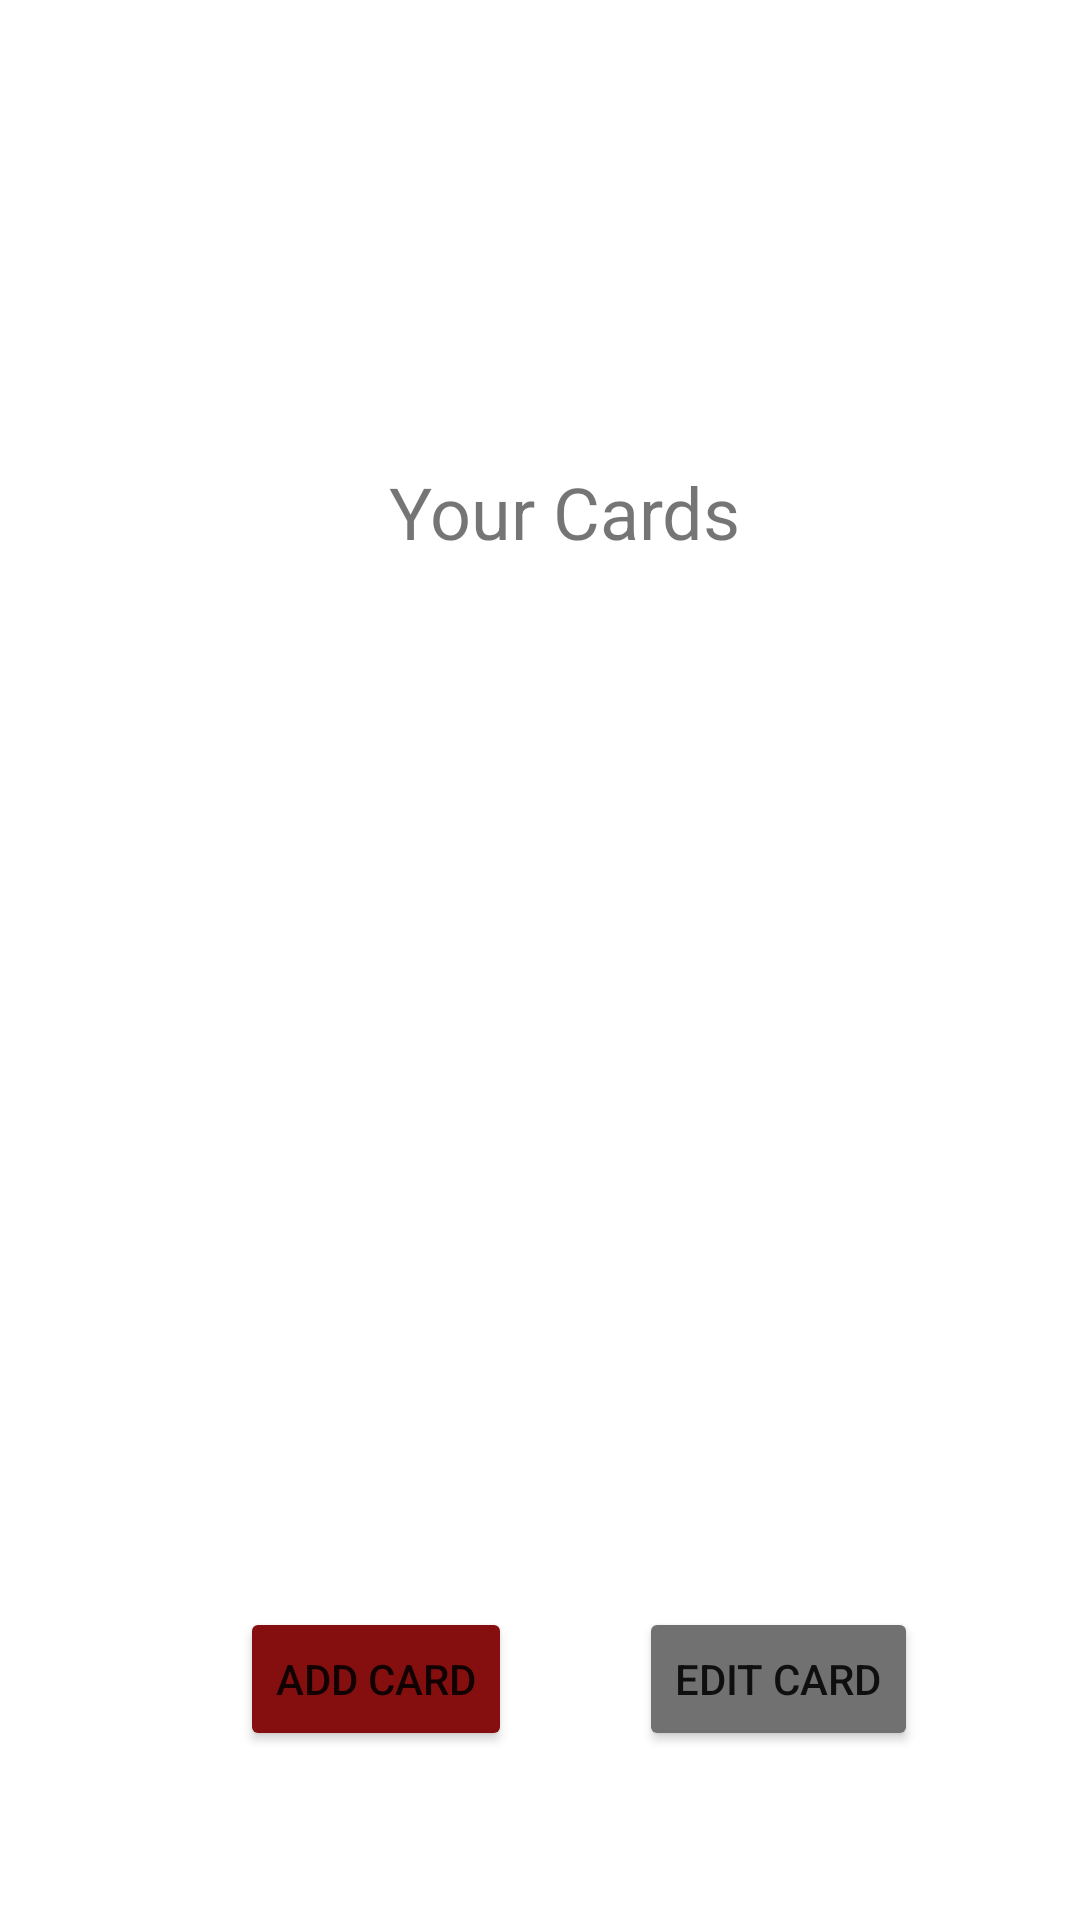

Produce the Android XML layout that renders to this screen, including the resource entries it uses.
<!-- AndroidManifest.xml: application theme Theme.ManageYourMoney -->
<!-- res/layout/fragment_see_cards.xml -->
<?xml version="1.0" encoding="utf-8"?>

<androidx.constraintlayout.widget.ConstraintLayout xmlns:android="http://schemas.android.com/apk/res/android"
    xmlns:app="http://schemas.android.com/apk/res-auto"
    xmlns:tools="http://schemas.android.com/tools"
    android:id="@+id/frameLayout3"
    android:layout_width="match_parent"
    android:layout_height="match_parent"
    tools:context=".MainFragment">

    <TextView
        android:id="@+id/total_balanceTXT_"
        android:layout_width="335dp"
        android:layout_height="45dp"
        android:gravity="center"
        android:textSize="24sp"
        app:layout_constraintBottom_toBottomOf="parent"
        app:layout_constraintEnd_toEndOf="parent"
        app:layout_constraintHorizontal_bias="0.631"
        app:layout_constraintStart_toStartOf="parent"
        app:layout_constraintTop_toTopOf="parent"
        app:layout_constraintVertical_bias="0.104" />

    <TextView
        android:id="@+id/textView6_"
        android:layout_width="135dp"
        android:layout_height="55dp"
        android:gravity="center"
        android:text="Your Cards"
        android:textSize="24sp"
        app:layout_constraintBottom_toBottomOf="parent"
        app:layout_constraintEnd_toEndOf="parent"
        app:layout_constraintHorizontal_bias="0.536"
        app:layout_constraintStart_toStartOf="parent"
        app:layout_constraintTop_toBottomOf="@+id/total_balanceTXT_"
        app:layout_constraintVertical_bias="0.075" />

    <ListView
        android:id="@+id/listView_main_"
        android:layout_width="266dp"
        android:layout_height="280dp"
        app:layout_constraintBottom_toBottomOf="parent"
        app:layout_constraintEnd_toEndOf="parent"
        app:layout_constraintHorizontal_bias="0.551"
        app:layout_constraintStart_toStartOf="parent"
        app:layout_constraintTop_toBottomOf="@+id/textView6_"
        app:layout_constraintVertical_bias="0.09" />

    <Button
        android:id="@+id/button_cards_add_card"
        android:layout_width="wrap_content"
        android:layout_height="wrap_content"
        android:layout_marginStart="80dp"
        android:backgroundTint="#850F0F"
        android:text="ADD CARD"
        app:cornerRadius="10dp"
        app:layout_constraintBottom_toBottomOf="parent"
        app:layout_constraintStart_toStartOf="parent"
        app:layout_constraintTop_toBottomOf="@+id/listView_main_"
        app:layout_constraintVertical_bias="0.432" />

    <Button
        android:id="@+id/button_cards_edit_card"
        android:layout_width="wrap_content"
        android:layout_height="wrap_content"
        android:backgroundTint="#717171"
        android:text="EDIT CARD"
        app:cornerRadius="10dp"
        app:layout_constraintBottom_toBottomOf="parent"
        app:layout_constraintEnd_toEndOf="parent"
        app:layout_constraintHorizontal_bias="0.441"
        app:layout_constraintStart_toEndOf="@+id/button_cards_add_card"
        app:layout_constraintTop_toBottomOf="@+id/listView_main_"
        app:layout_constraintVertical_bias="0.432" />


</androidx.constraintlayout.widget.ConstraintLayout>
<!-- resources referenced by this layout -->
<resources>
  <style name="Theme.ManageYourMoney" parent="Theme.MaterialComponents.DayNight.NoActionBar">
          
          <item name="colorPrimary">@color/black</item>
          <item name="colorPrimaryVariant">@color/black</item>
          <item name="colorOnPrimary">@color/white</item>
          
          <item name="colorSecondary">@color/black</item>
          <item name="colorSecondaryVariant">@color/black</item>
          <item name="colorOnSecondary">@color/white</item>
          
          <item name="android:statusBarColor" tools:targetApi="l">?attr/colorPrimaryVariant</item>
          
          <item name="android:actionMenuTextColor">@color/white</item>
      </style>
  <color name="black">#FF000000</color>
  <color name="white">#FFFFFFFF</color>
</resources>
